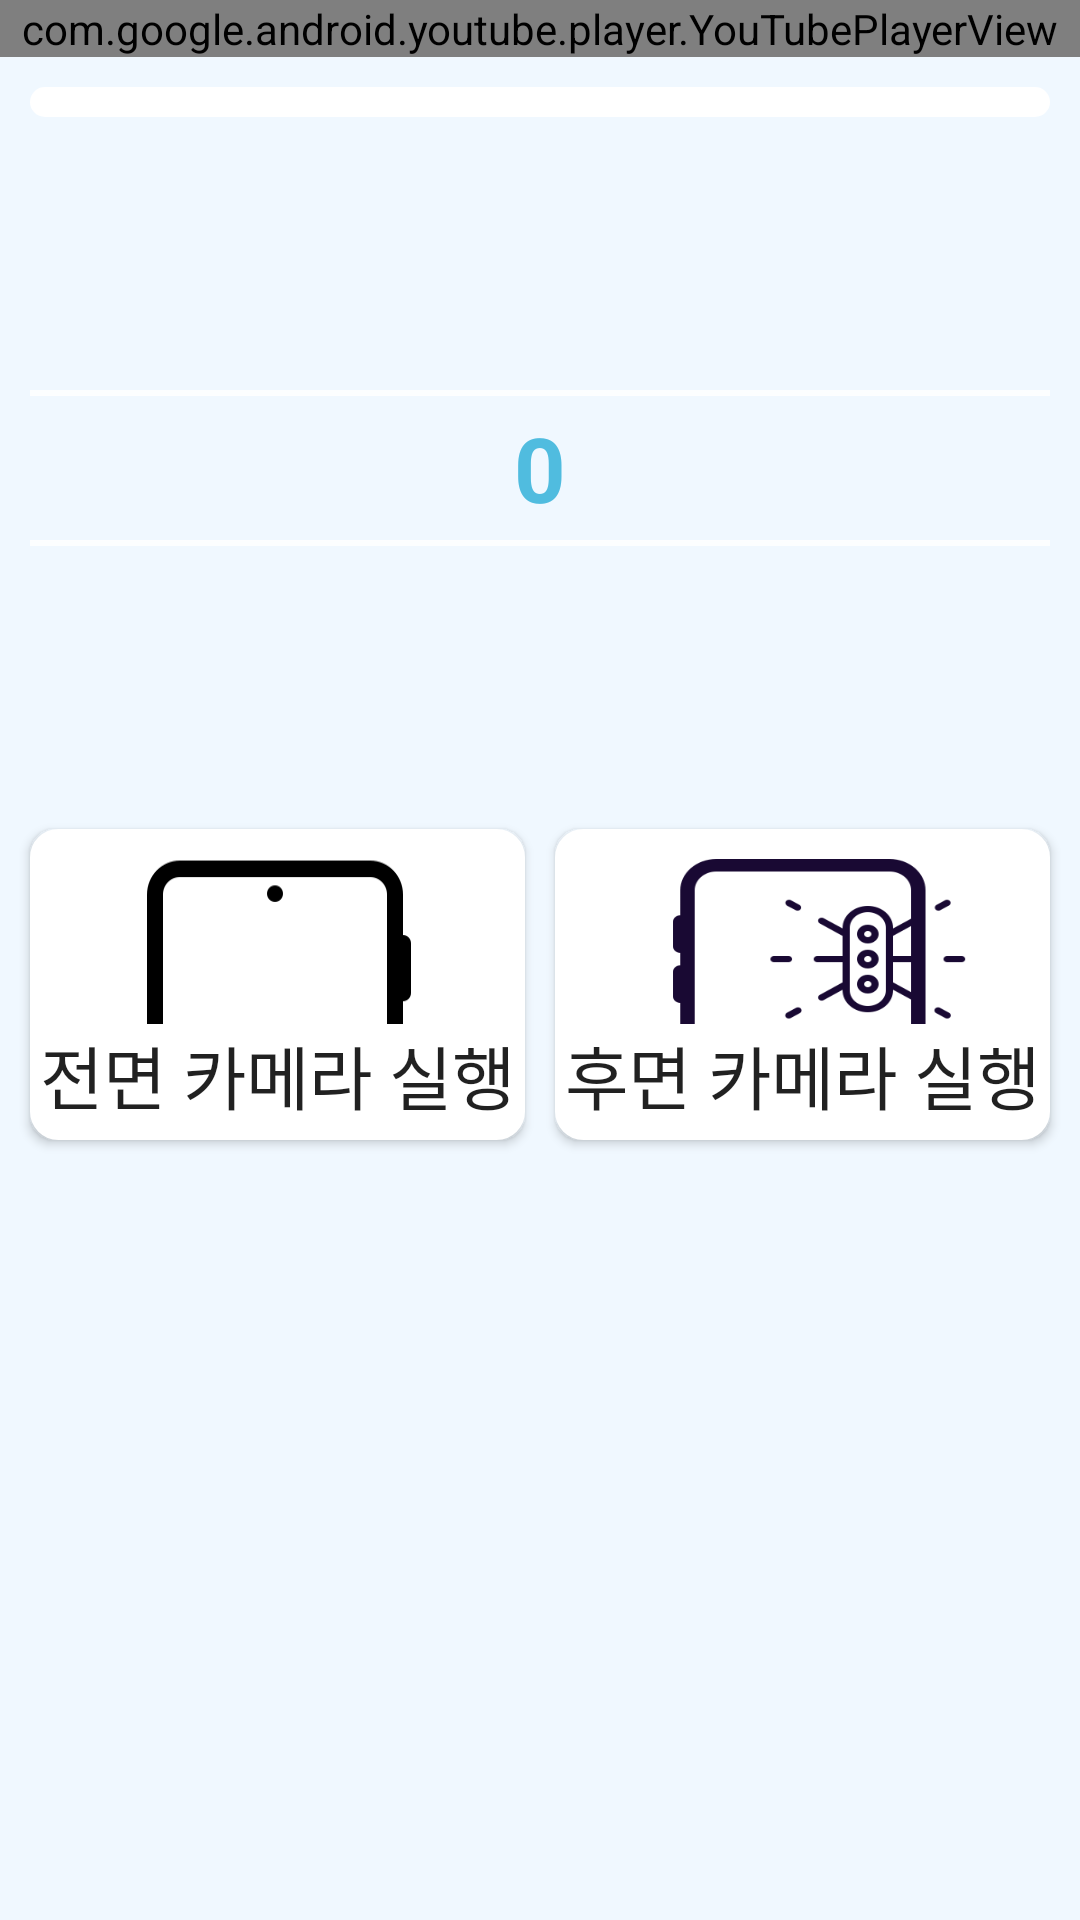

Write the Android layout XML for this screen, with the resource values it uses.
<!-- AndroidManifest.xml: activity theme Theme.AppCompat.Light.NoActionBar -->
<!-- res/layout/activity_tutorial.xml -->
<?xml version="1.0" encoding="utf-8"?>
<RelativeLayout xmlns:android="http://schemas.android.com/apk/res/android"
    xmlns:app="http://schemas.android.com/apk/res-auto"
    xmlns:tools="http://schemas.android.com/tools"
    android:layout_width="match_parent"
    android:layout_height="match_parent"
    android:orientation="vertical"
    android:background="@color/primary_bg"
    tools:context="com.fitdback.userinterface.TutorialActivity">

    <ScrollView
        android:layout_width="match_parent"
        android:layout_height="match_parent">
        <LinearLayout
            android:layout_width="match_parent"
            android:layout_height="match_parent"
            android:orientation="vertical">
            <com.google.android.youtube.player.YouTubePlayerView
                android:id="@+id/youtubePlayer"
                android:layout_width="match_parent"
                android:layout_height="wrap_content"/>

            <ImageView
                android:id="@+id/tt_img"
                android:layout_width="match_parent"
                android:layout_height="wrap_content"
                android:adjustViewBounds="true"
                android:layout_margin="10dp"
                android:padding="5dp"
                android:background="@drawable/btn_selector_color"
                />
            <TextView
                android:id="@+id/description"
                android:layout_width="match_parent"
                android:layout_height="wrap_content"
                android:layout_gravity="center"
                android:layout_margin="10dp"
                android:textStyle="bold"
                android:textSize="20dp">

            </TextView>
            <LinearLayout
                android:layout_width="match_parent"
                android:layout_height="wrap_content"
                android:layout_gravity="center"
                android:layout_marginHorizontal="10dp">
                <NumberPicker
                    android:id="@+id/num_pick"
                    android:layout_width="match_parent"
                    android:layout_height="100dp"
                    android:layout_gravity="center"
                    android:layout_marginVertical="10dp"
                    android:divider="@color/btn_primary_red"
                    android:theme="@style/AppTheme.NumberPicker"
                    />


            </LinearLayout>
            <TextView
                android:id="@+id/set_cnt"
                android:layout_width="wrap_content"
                android:layout_height="wrap_content"
                android:layout_marginBottom="10dp"
                android:textSize="30dp"
                android:textColor="@color/btn_primary"
                android:layout_gravity="center"
                android:fontFamily="@font/font"
                tools:text="hi"
                />
            <LinearLayout
                android:layout_width="match_parent"
                android:layout_height="wrap_content"
                android:weightSum="2">
            <Button
                android:id="@+id/btnFitnessStart"
                android:layout_width="0dp"
                android:layout_height="wrap_content"
                android:layout_weight="1"
                android:layout_margin="10dp"
                android:layout_marginHorizontal="10dp"
                android:text="전면 카메라 실행"
                android:textSize="23sp"
                android:fontFamily="@font/font"
                android:background="@drawable/btn_selector_color"
                android:drawableTop="@drawable/sf"
                android:paddingVertical="5dp"
                />
            <Button
                android:id="@+id/btnFitnessStartBack"
                android:layout_width="0dp"
                android:layout_height="wrap_content"
                android:layout_weight="1"
                android:layout_marginRight="10dp"
                android:layout_marginVertical="10dp"
                android:text="후면 카메라 실행"
                android:textSize="23sp"
                android:fontFamily="@font/font"
                android:background="@drawable/btn_selector_color"
                android:drawableTop="@drawable/cam"
                android:paddingTop="10dp"
                android:paddingBottom="5dp"

                />
            </LinearLayout>
        </LinearLayout>

    </ScrollView>

</RelativeLayout>
<!-- resources referenced by this layout -->
<resources>
  <color name="btn_primary">#50bcdf</color>
  <color name="btn_primary_red">#d95652</color>
  <color name="primary_bg">#f0f8ff</color>
  <!-- drawable btn_selector_color (drawable) -->
  <?xml version="1.0" encoding="utf-8"?>
  <ripple xmlns:android="http://schemas.android.com/apk/res/android"
      android:color="@color/btn_gray">
      <item android:id="@android:id/mask">
          <shape android:shape="rectangle">
              <solid android:color="#0000ff" />
              <corners android:radius="5dp" />
              <stroke
                  android:width="2dp"
                  android:color="@color/btn_primary"/>
          </shape>
      </item>
      <item android:id="@android:id/background">
          <shape android:shape="rectangle">
              <solid android:color="@color/white" />
              <corners android:radius="8dp" />
              <stroke
                  android:width="3dp"
                  android:color="@color/white"/>
          </shape>
      </item>
  </ripple>
  <!-- drawable cam (drawable) -->
  <?xml version="1.0" encoding="utf-8"?>
  <layer-list xmlns:android="http://schemas.android.com/apk/res/android">
      <item
          android:drawable="@drawable/cam_"
          android:width="110dp"
          android:height="55dp" />
  </layer-list>
  <!-- drawable sf (drawable) -->
  <?xml version="1.0" encoding="utf-8"?>
  <layer-list xmlns:android="http://schemas.android.com/apk/res/android">
      <item
          android:drawable="@drawable/sf_"
          android:width="100dp"
          android:height="60dp" />
  </layer-list>
  <style name="AppTheme.NumberPicker" parent="Theme.AppCompat.Light.NoActionBar">
          <item name="android:textSize">30sp</item>
          <item name="android:textStyle">bold</item>
          <item name="android:textColorPrimary">@color/btn_primary</item>
          <item name="colorControlNormal">@color/white</item>
      </style>
  <color name="btn_gray">#808080</color>
  <color name="white">#fff</color>
  <!-- drawable cam_: png bitmap (drawable, 4984 bytes) -->
  <!-- drawable sf_: png bitmap (drawable-xxhdpi, 1675 bytes) -->
</resources>
